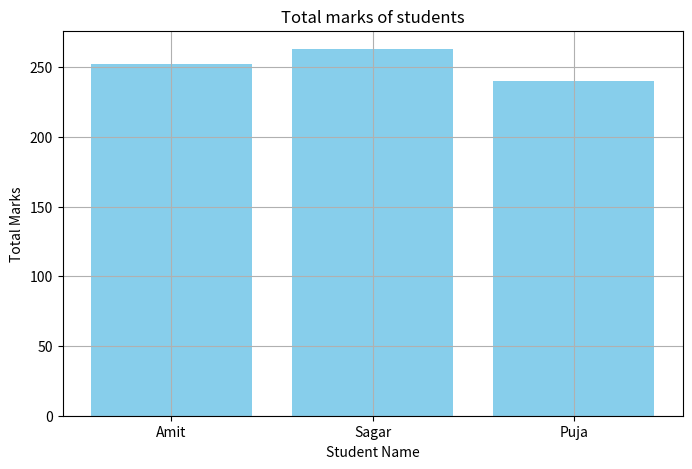
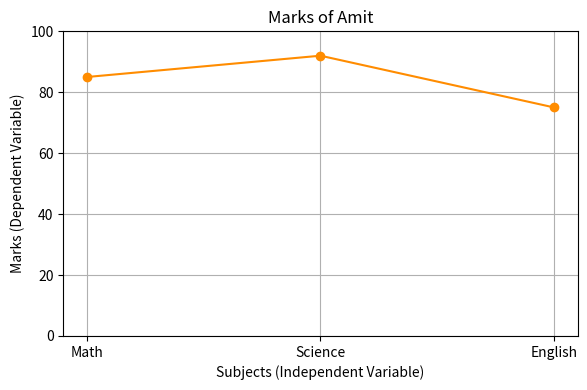

These charts were generated, in order, by the following Python code:
import pandas as pd
import matplotlib.pyplot as plt

def main():
    line = "-"*60

    Data = {'Name':['Amit','Sagar','Pooja'],
    'Science':[92, 88,80],
    'Math': [85,90,78],
    'English' : [75,85,82]
    }

    
    df = pd.DataFrame(Data)
    print(line)

    
    print(df)

    print(line)
    print("The dimensions of the dataset :")
    print(line)
    print(df.shape)
   
    print(line)
    print(df.columns)
    print(line)

    print("Statistical Description of data :")
    print(line)
    print(df.describe())
    print(line)

    df['Total'] = df[['Math','Science','English']].sum(axis=1)
    print(df)
    print(line)
    
    print(line)
    print("Students who scored above 90 marks in science : ")
    print(line)
    score = df[df['Science'] > 85]
    print(score)
    print(line)

    print("Replacing name Pooja with Puja")
    print(line)
    df['Name'] = df['Name'].replace('Pooja','Puja')
    print(df)
    print(line)

    print(line)
    print("Sorted in decending order of marks")
    df_sorted = df.sort_values(by= 'Total', ascending = False)
    print(df_sorted)
    print(line)

    plt.figure(figsize = (8,5))
    plt.bar(df['Name'],df['Total'], color = 'skyblue')
    plt.xlabel('Student Name')
    plt.ylabel('Total Marks')
    plt.title("Total marks of students")
    plt.grid(True)
    plt.show() 

    student_name = 'Amit'
    x = ['Math', 'Science', 'English']
    y = df.loc[df['Name'] == student_name,][x].values.flatten()
    plt.figure(figsize=(6, 4))
    plt.plot(x, y, marker='o', linestyle='-', color='darkorange')
    plt.title(f'Marks of {student_name}')
    plt.xlabel('Subjects (Independent Variable)')
    plt.ylabel('Marks (Dependent Variable)')
    plt.ylim(0, 100)
    plt.grid(True)
    plt.tight_layout()
    plt.show()

if __name__ == "__main__":
    main()